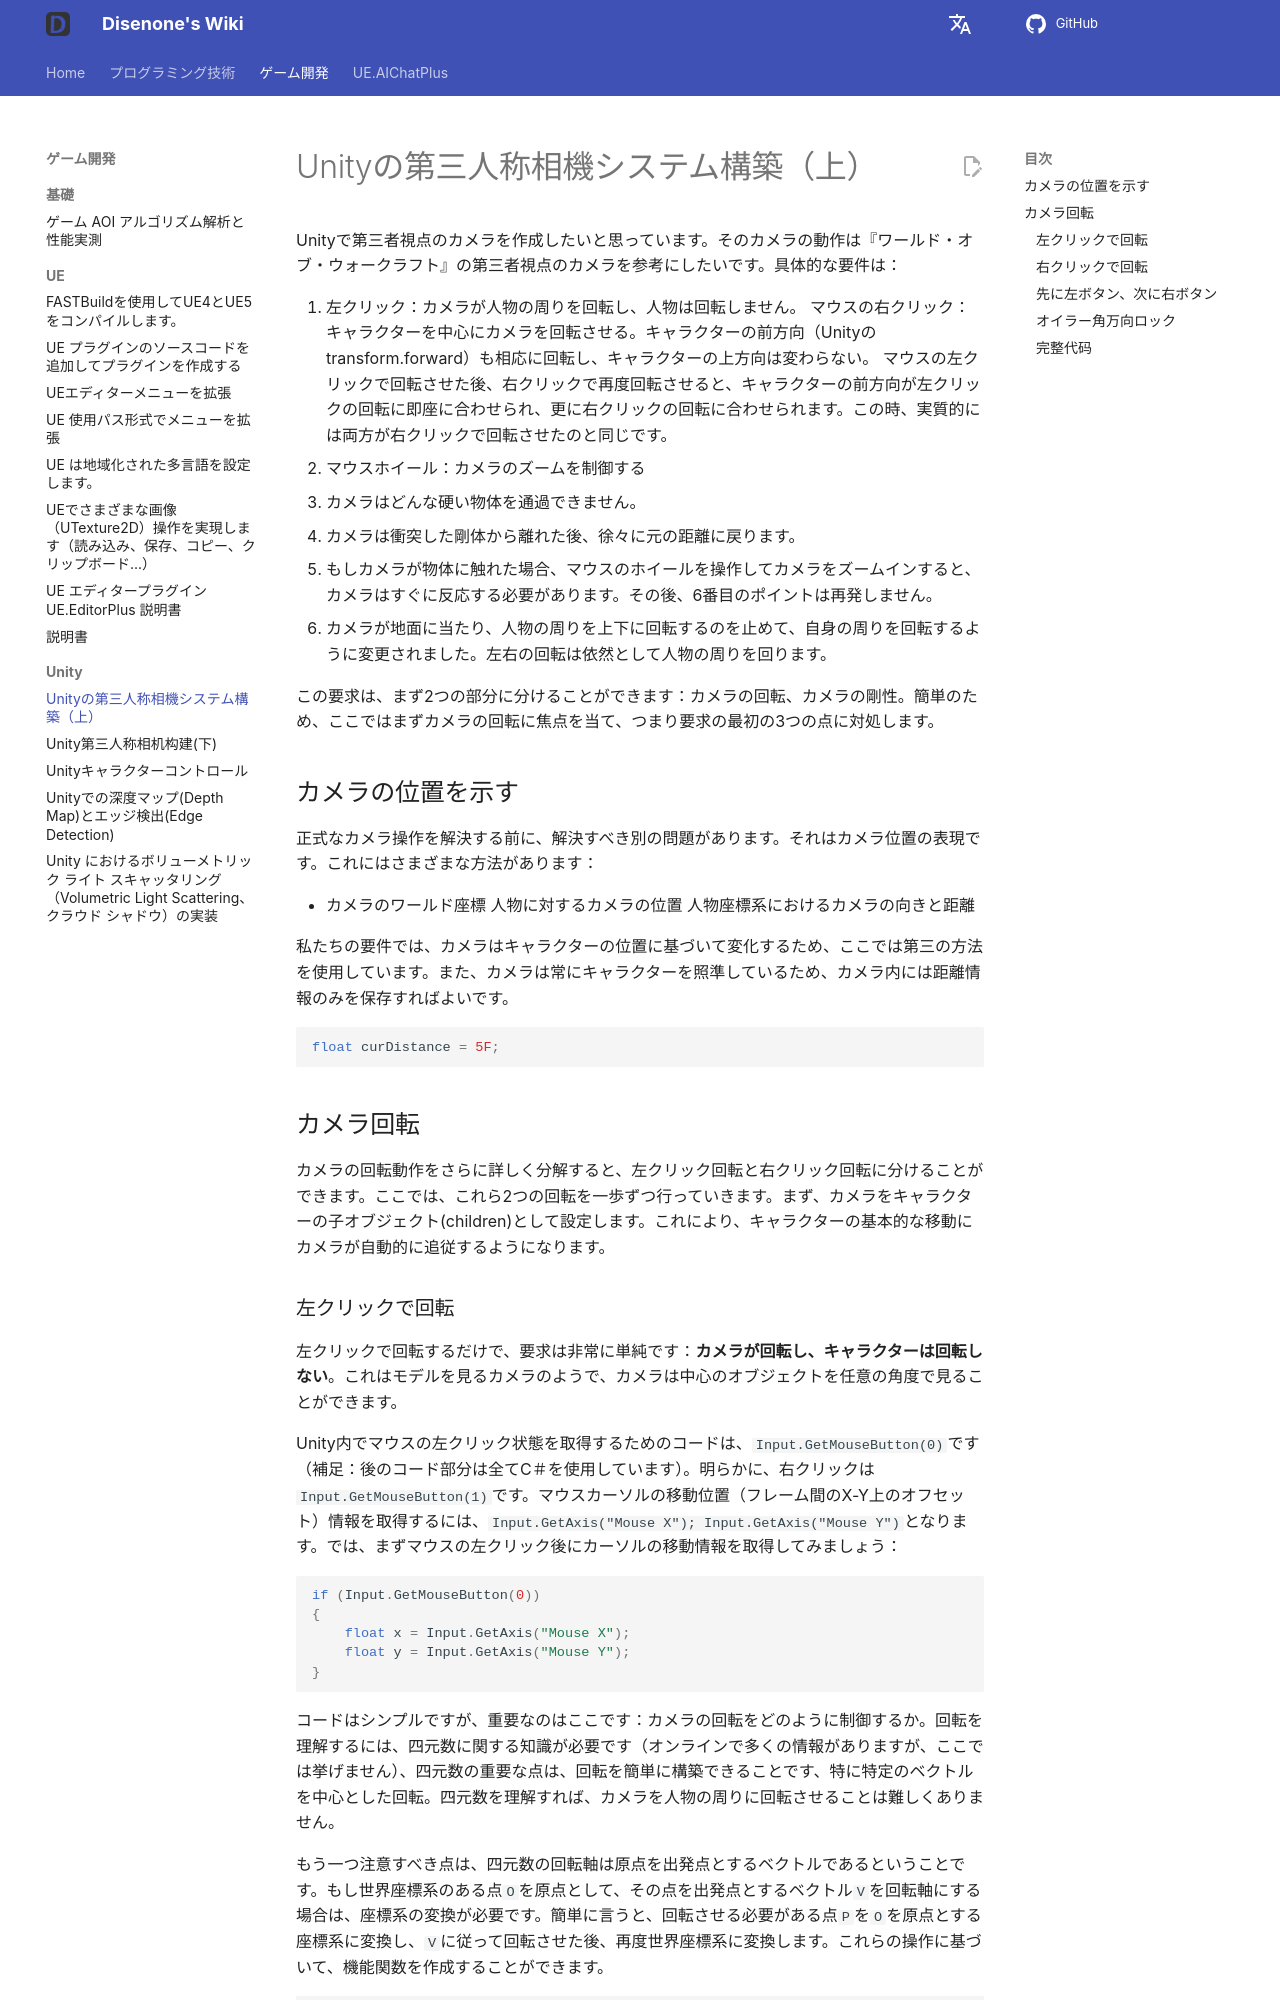

repository: disenone/wiki · page: ja/unity-Unity第三人称相机构建(上)/index.html · generator: mkdocs

---
layout: post
title: Unityの第三人称相機システム構築（上）
categories:
- unity
catalog: true
tags:
- dev
description: 私はUnityでワールドオブウォークラフトのサードパーソンカメラを参考にして、サードパーソンカメラを作成したいと思います。まずはカメラの回転問題を解決しましょう。
figure: null
---

<meta property="og:title" content="Unity第三人称相机构建(上)" />

Unityで第三者視点のカメラを作成したいと思っています。そのカメラの動作は『ワールド・オブ・ウォークラフト』の第三者視点のカメラを参考にしたいです。具体的な要件は：

1. 左クリック：カメラが人物の周りを回転し、人物は回転しません。
マウスの右クリック：キャラクターを中心にカメラを回転させる。キャラクターの前方向（Unityのtransform.forward）も相応に回転し、キャラクターの上方向は変わらない。
マウスの左クリックで回転させた後、右クリックで再度回転させると、キャラクターの前方向が左クリックの回転に即座に合わせられ、更に右クリックの回転に合わせられます。この時、実質的には両方が右クリックで回転させたのと同じです。
4. マウスホイール：カメラのズームを制御する
5. カメラはどんな硬い物体を通過できません。
6. カメラは衝突した剛体から離れた後、徐々に元の距離に戻ります。
7. もしカメラが物体に触れた場合、マウスのホイールを操作してカメラをズームインすると、カメラはすぐに反応する必要があります。その後、6番目のポイントは再発しません。
8. カメラが地面に当たり、人物の周りを上下に回転するのを止めて、自身の周りを回転するように変更されました。左右の回転は依然として人物の周りを回ります。



この要求は、まず2つの部分に分けることができます：カメラの回転、カメラの剛性。簡単のため、ここではまずカメラの回転に焦点を当て、つまり要求の最初の3つの点に対処します。

カメラの位置を示す
----------------
正式なカメラ操作を解決する前に、解決すべき別の問題があります。それはカメラ位置の表現です。これにはさまざまな方法があります：

- カメラのワールド座標
人物に対するカメラの位置
人物座標系におけるカメラの向きと距離

私たちの要件では、カメラはキャラクターの位置に基づいて変化するため、ここでは第三の方法を使用しています。また、カメラは常にキャラクターを照準しているため、カメラ内には距離情報のみを保存すればよいです。

```c#
float curDistance = 5F;
```
